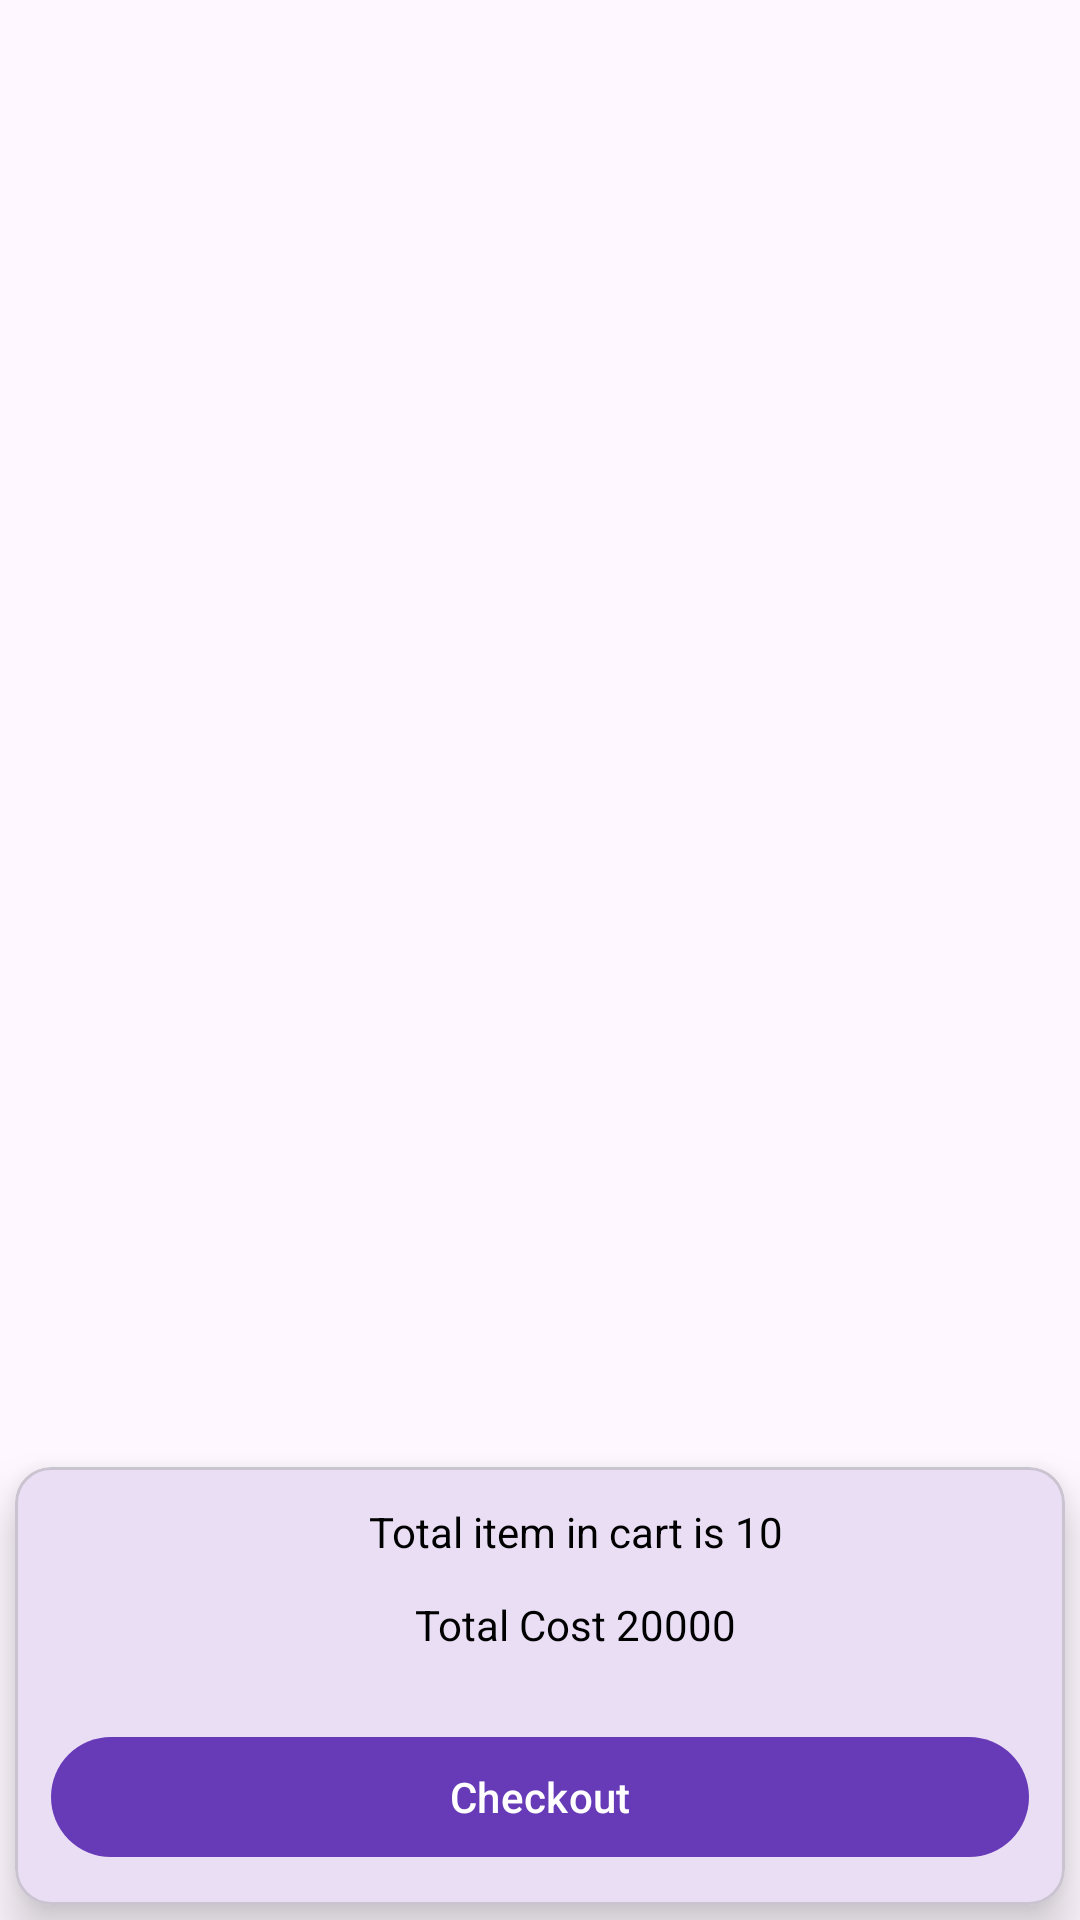

Write the Android layout XML for this screen, with the resource values it uses.
<!-- AndroidManifest.xml: application theme Theme.Eshop -->
<!-- res/layout/fragment_cart.xml -->
<?xml version="1.0" encoding="utf-8"?>
<androidx.constraintlayout.widget.ConstraintLayout xmlns:android="http://schemas.android.com/apk/res/android"
    xmlns:tools="http://schemas.android.com/tools"
    android:layout_width="match_parent"
    android:layout_height="match_parent"
    xmlns:app="http://schemas.android.com/apk/res-auto"
    android:background="@drawable/img"
    tools:context=".fragment.CartFragment">

    <androidx.recyclerview.widget.RecyclerView
        android:id="@+id/cartRecycler"
        android:layout_width="match_parent"
        android:layout_height="0dp"
        android:layout_marginBottom="12dp"
        app:layoutManager="androidx.recyclerview.widget.LinearLayoutManager"
        app:layout_constraintTop_toTopOf="parent"
        app:layout_constraintBottom_toTopOf="@id/linear_layout2"
        tools:listitem="@layout/layout_cart_item"/>




    <com.google.android.material.card.MaterialCardView
        android:id="@+id/linear_layout2"
        android:layout_width="match_parent"
        android:layout_height="wrap_content"
        app:cardElevation="10dp"
        android:layout_margin="5dp"
        app:cardCornerRadius="12dp"
        android:orientation="vertical"
        app:layout_constraintBottom_toBottomOf="parent">

        <LinearLayout
            android:layout_width="match_parent"
            android:layout_height="wrap_content"
            android:padding="12dp"
            android:gravity="center"
            android:orientation="vertical">

            <TextView
                android:id="@+id/textView12"
                android:layout_width="wrap_content"
                android:layout_height="wrap_content"
                android:layout_marginBottom="12dp"
                android:layout_marginStart="12dp"
                android:textSize="14sp"
                android:textColor="@color/black"
                android:text="Total item in cart is 10"
                app:layout_constraintBottom_toBottomOf="@+id/imageView4"
                app:layout_constraintStart_toEndOf="@+id/imageView4" />


            <TextView
                android:id="@+id/textView13"
                android:layout_width="wrap_content"
                android:layout_height="wrap_content"
                android:layout_marginBottom="12dp"
                android:layout_marginStart="12dp"
                android:textSize="14sp"
                android:textColor="@color/black"
                android:text="Total Cost 20000"
                app:layout_constraintBottom_toBottomOf="@+id/imageView4"
                app:layout_constraintStart_toEndOf="@+id/imageView4" />

            <com.google.android.material.button.MaterialButton
                android:layout_width="match_parent"
                android:layout_height="wrap_content"
                android:id="@+id/checkout"
                android:text="Checkout"
                android:textAllCaps="false"
                android:layout_marginTop="12dp">

            </com.google.android.material.button.MaterialButton>



        </LinearLayout>



    </com.google.android.material.card.MaterialCardView>


</androidx.constraintlayout.widget.ConstraintLayout>
<!-- res/layout/layout_cart_item.xml (included above) -->
<?xml version="1.0" encoding="utf-8"?>
<com.google.android.material.card.MaterialCardView xmlns:android="http://schemas.android.com/apk/res/android"
    xmlns:app="http://schemas.android.com/apk/res-auto"
    xmlns:tools="http://schemas.android.com/tools"
    android:layout_margin="5dp"
    app:cardCornerRadius="7dp"
    android:elevation="8dp"
    android:layout_width="match_parent"
    android:layout_height="wrap_content">

    <androidx.constraintlayout.widget.ConstraintLayout
        android:layout_width="match_parent"
        android:layout_height="wrap_content">

    <ImageView
        android:id="@+id/imageView4"
        android:layout_width="80dp"
        android:layout_height="80dp"
        app:layout_constraintStart_toStartOf="parent"
        app:layout_constraintTop_toTopOf="parent"
        tools:srcCompat="@tools:sample/avatars" />

        <TextView
            android:id="@+id/textView11"
            android:layout_width="0dp"
            android:layout_height="wrap_content"
            android:layout_marginStart="12dp"

            android:text="TextView"
            android:textColor="@color/black"
            android:textSize="16sp"
            app:layout_constraintBottom_toTopOf="@+id/textView12"
            app:layout_constraintEnd_toStartOf="@+id/imageView5"
            app:layout_constraintHorizontal_bias="0.0"
            app:layout_constraintStart_toEndOf="@id/imageView4"
            app:layout_constraintTop_toTopOf="@+id/imageView4"
            app:layout_constraintVertical_bias="0.615" />

        <TextView
        android:id="@+id/textView12"
        android:layout_width="wrap_content"
        android:layout_height="wrap_content"
        android:layout_marginBottom="12dp"
        android:layout_marginStart="12dp"
        android:textSize="14sp"
        android:textColor="@color/black"
        android:text="TextView"
        app:layout_constraintBottom_toBottomOf="@+id/imageView4"
        app:layout_constraintStart_toEndOf="@+id/imageView4" />

        <ImageView
            android:id="@+id/imageView5"
            android:layout_width="wrap_content"
            android:layout_height="wrap_content"
            android:layout_margin="5dp"
            app:layout_constraintEnd_toEndOf="parent"
            app:layout_constraintTop_toTopOf="parent"
            app:srcCompat="@android:drawable/ic_delete" />

    </androidx.constraintlayout.widget.ConstraintLayout>
</com.google.android.material.card.MaterialCardView>
<!-- resources referenced by this layout -->
<resources>
  <color name="black">#FF000000</color>
  <style name="Theme.Eshop" parent="Base.Theme.Eshop" />
  <style name="Base.Theme.Eshop" parent="Theme.Material3.DayNight.NoActionBar">
          <item name="colorPrimary">@color/color_primary</item>
          <item name="colorPrimaryVariant">@color/color_secondry</item>
          
          
      </style>
  <color name="color_primary">#673AB7</color>
  <color name="color_secondry">#9C673AB7</color>
</resources>
